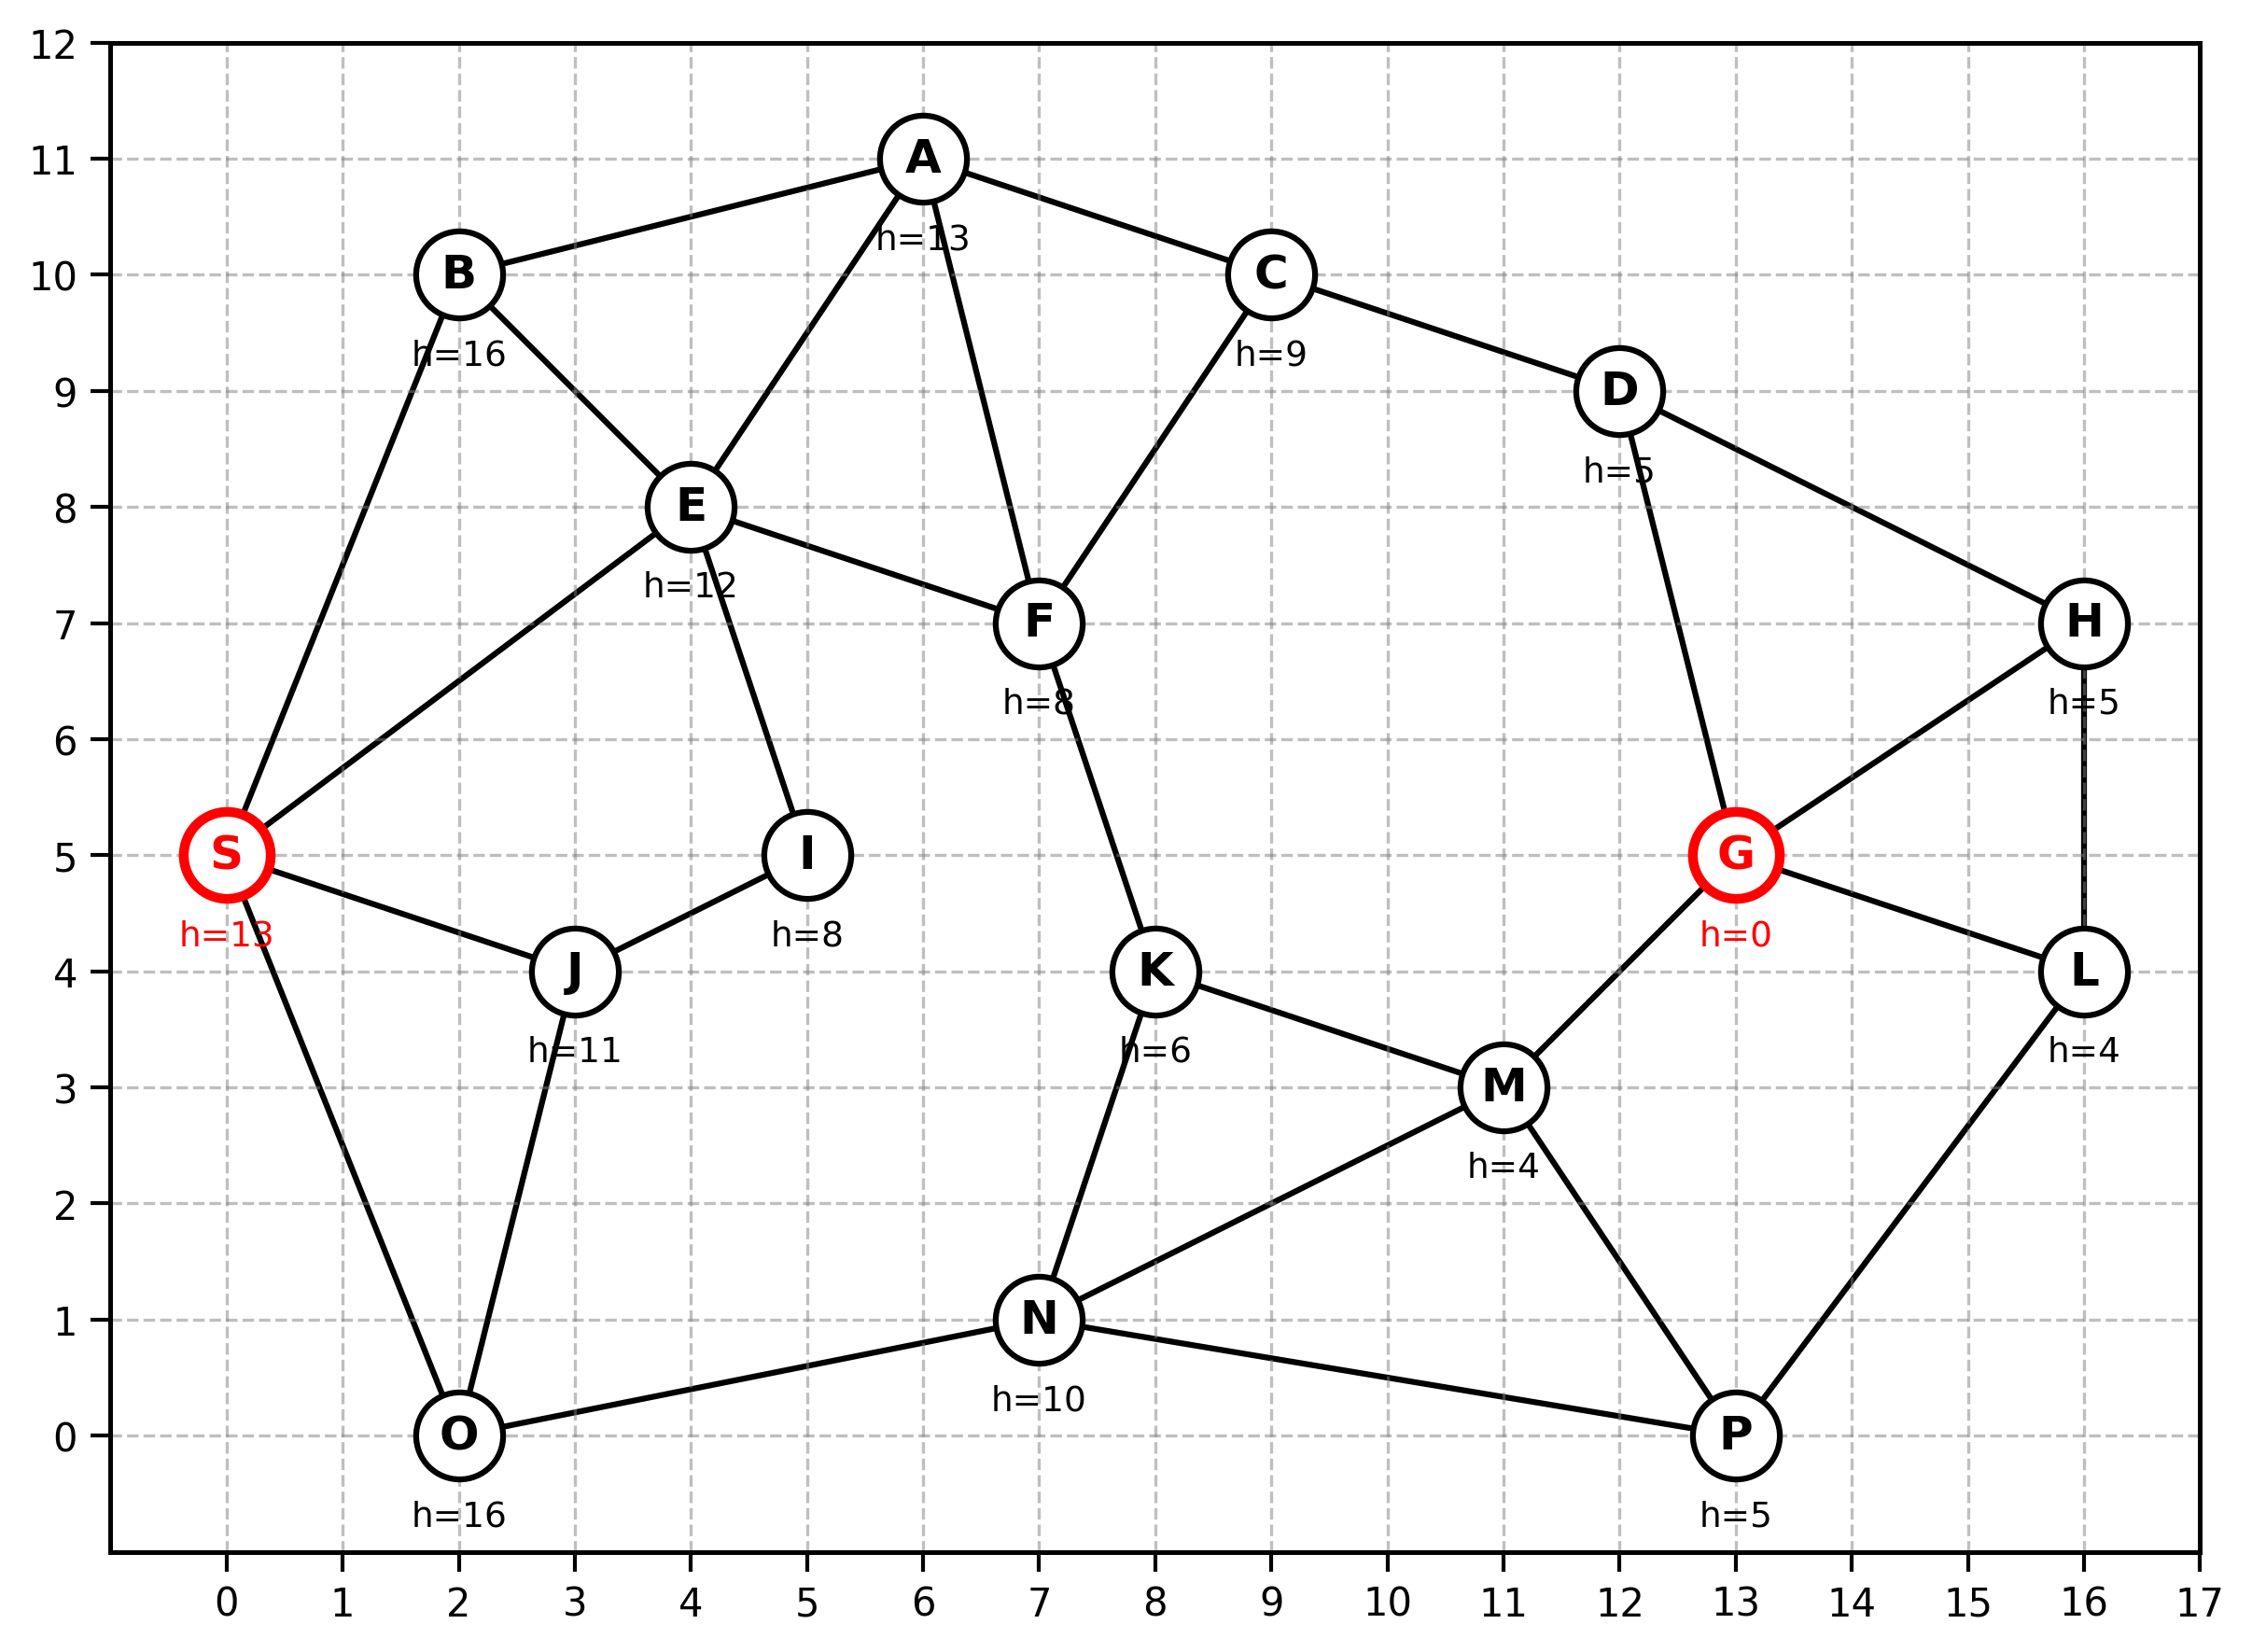

Source code (Python):
import matplotlib.pyplot as plt

from graph_data import graph


GOAL = "G"

# Manhattan distance from a node to the goal node
def heuristic(node_id: str) -> int:
    gx, gy = graph[GOAL].location
    x, y = graph[node_id].location
    return abs(x - gx) + abs(y - gy)


# -----------------------------
# Create Figure
# -----------------------------
fig, ax = plt.subplots(figsize=(10, 7))

drawn_edges = set()


# -----------------------------
# Draw Edges
# -----------------------------
for node_id, node in graph.items():
    x1, y1 = node.location

    for neighbor_id in node.neighbors:
        edge = tuple(sorted((node_id, neighbor_id)))

        if edge not in drawn_edges:
            x2, y2 = graph[neighbor_id].location
            ax.plot([x1, x2], [y1, y2], color="black", linewidth=1.5, zorder=1)
            drawn_edges.add(edge)


# -----------------------------
# Draw Nodes with Heuristic Labels
# -----------------------------
for node_id, node in graph.items():
    x, y = node.location
    h = heuristic(node_id)

    is_special = node_id in ["S", "G"]
    color = "red" if is_special else "black"

    ax.scatter(
        x,
        y,
        s=500,
        facecolor="white",
        edgecolor=color,
        linewidth=2.5 if is_special else 1.5,
        zorder=4,
    )

    # Node label inside the circle
    ax.text(
        x,
        y,
        node_id,
        fontsize=12,
        fontweight="bold",
        color=color,
        ha="center",
        va="center",
        zorder=5,
    )

    # Heuristic value below the node circle
    ax.text(
        x,
        y - 0.55,
        f"h={h}",
        fontsize=9,
        color=color,
        ha="center",
        va="top",
        zorder=5,
    )


# -----------------------------
# Axes, Grid and Ticks
# -----------------------------
max_x = max(node.location[0] for node in graph.values()) + 1
max_y = max(node.location[1] for node in graph.values()) + 1

ax.set_xlim(-1, max_x)
ax.set_ylim(-1, max_y)

ax.set_xticks(range(max_x + 1))
ax.set_yticks(range(max_y + 1))

# Show axis numbers and tick marks
ax.tick_params(
    axis="both", which="major", direction="out", length=5, width=1, labelsize=10
)

# Draw grid
ax.grid(True, linestyle="--", color="gray", alpha=0.5)

# Draw the axis border (spines)
for spine in ax.spines.values():
    spine.set_visible(True)
    spine.set_linewidth(1.2)
    spine.set_color("black")

ax.set_aspect("equal")

# -----------------------------
# Save Figure
# -----------------------------
plt.savefig("plot_heuristic.png", dpi=300, bbox_inches="tight")
plt.close(fig)
